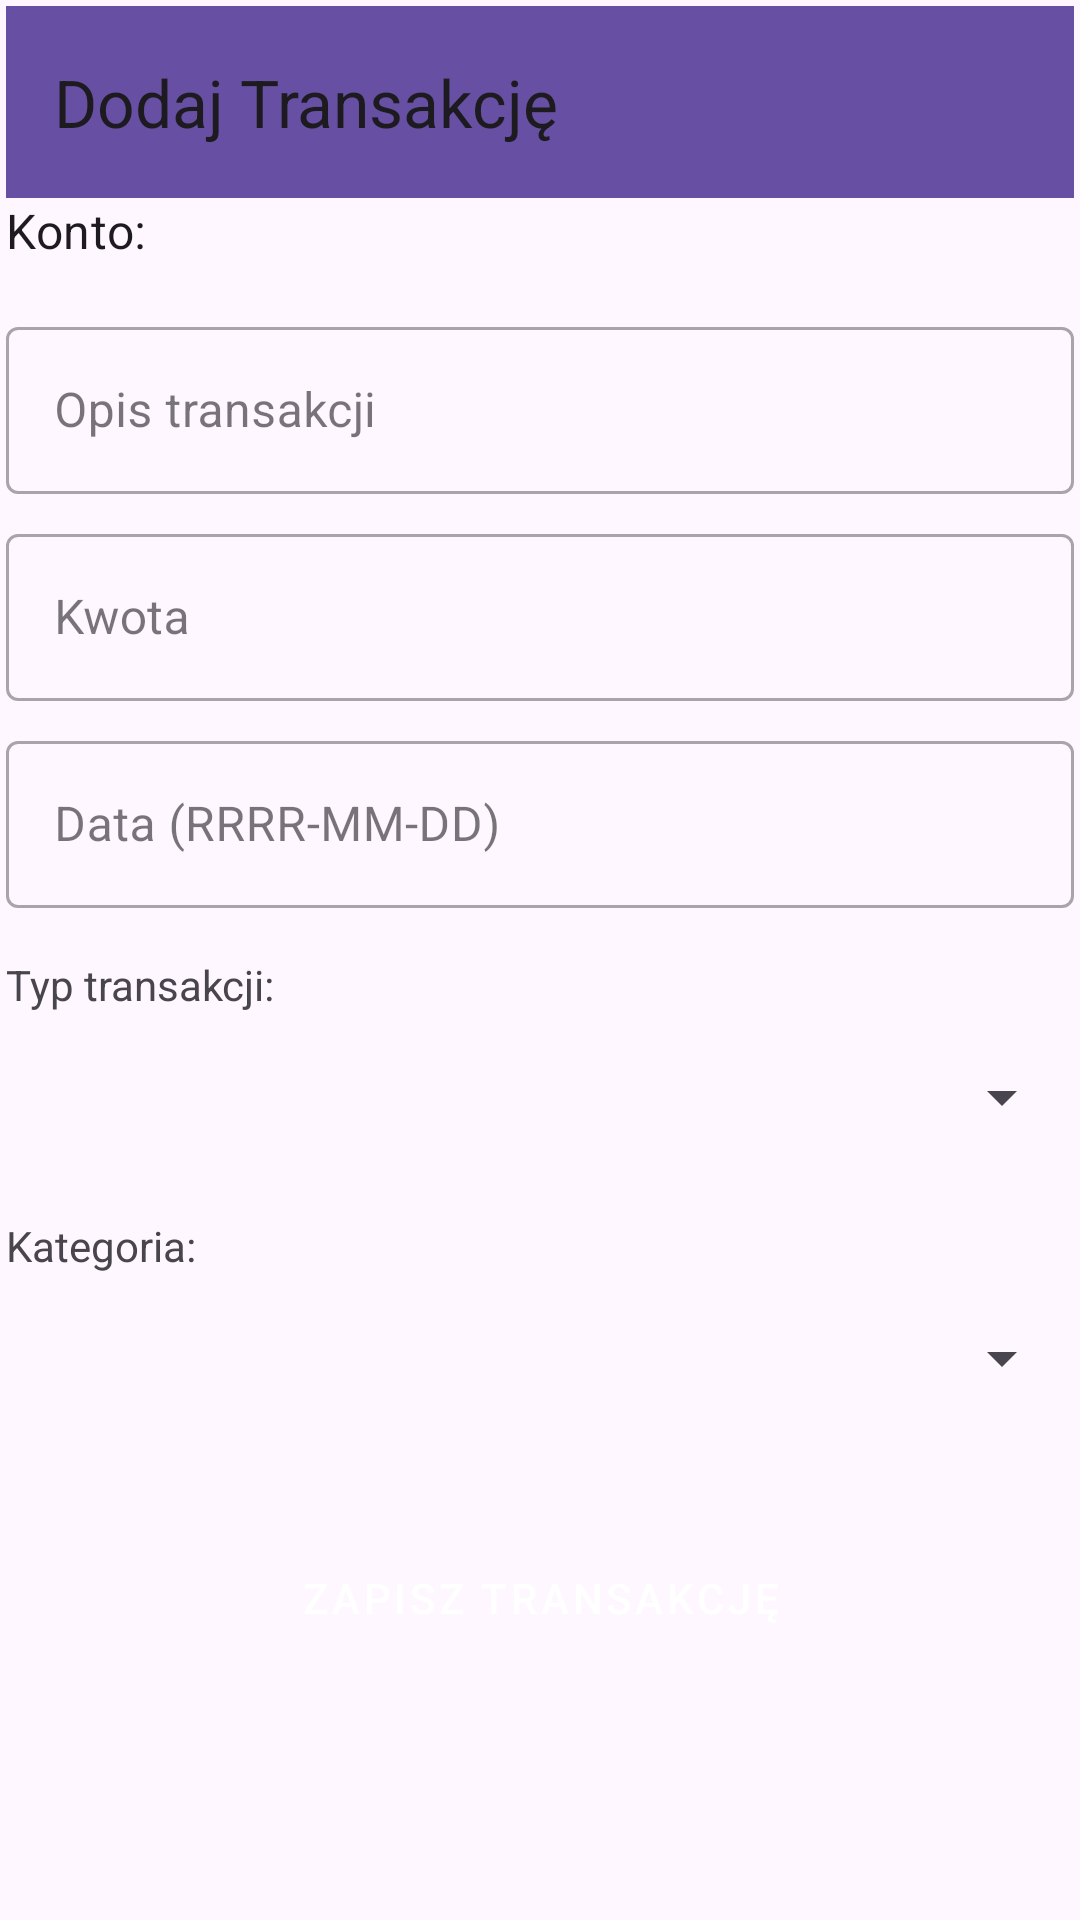

Here is an Android app screen rendered from its layout file. Give the layout XML and the strings, colors and styles it references.
<!-- AndroidManifest.xml: application theme Theme.Zarządzanie_Finansami -->
<!-- res/layout/activity_add_transaction.xml -->
<?xml version="1.0" encoding="utf-8"?>
<LinearLayout xmlns:android="http://schemas.android.com/apk/res/android"
    xmlns:app="http://schemas.android.com/apk/res-auto"
    xmlns:tools="http://schemas.android.com/tools"
    android:layout_width="match_parent"
    android:layout_height="match_parent"
    android:orientation="vertical"
    android:padding="2dp"
    tools:context=".ui.DodajTransakcjeActivity">

    <com.google.android.material.appbar.AppBarLayout
        android:layout_width="match_parent"
        android:layout_height="wrap_content"
        android:theme="@style/Theme.Zarządzanie_Finansami.AppBarOverlay">

        <androidx.appcompat.widget.Toolbar
            android:id="@+id/toolbar_add_transaction"
            android:layout_width="match_parent"
            android:layout_height="?attr/actionBarSize"
            android:background="?attr/colorPrimary"
            app:popupTheme="@style/Theme.Zarządzanie_Finansami.PopupOverlay"
            app:title="Dodaj Transakcję" />
    </com.google.android.material.appbar.AppBarLayout>

    <ScrollView
        android:layout_width="match_parent"
        android:layout_height="match_parent">

        <LinearLayout
            android:layout_width="match_parent"
            android:layout_height="wrap_content"
            android:orientation="vertical">

            <TextView
                android:id="@+id/textViewTargetKonto"
                android:layout_width="wrap_content"
                android:layout_height="wrap_content"
                android:layout_marginBottom="16dp"
                android:text="Konto: "
                android:textAppearance="?attr/textAppearanceSubtitle1" />

            <com.google.android.material.textfield.TextInputLayout
                style="@style/Widget.MaterialComponents.TextInputLayout.OutlinedBox"
                android:layout_width="match_parent"
                android:layout_height="wrap_content"
                android:layout_marginBottom="8dp">

                <com.google.android.material.textfield.TextInputEditText
                    android:id="@+id/editTextTransactionOpis"
                    android:layout_width="match_parent"
                    android:layout_height="wrap_content"
                    android:hint="Opis transakcji"
                    android:inputType="textCapSentences" />
            </com.google.android.material.textfield.TextInputLayout>

            <com.google.android.material.textfield.TextInputLayout
                style="@style/Widget.MaterialComponents.TextInputLayout.OutlinedBox"
                android:layout_width="match_parent"
                android:layout_height="wrap_content"
                android:layout_marginBottom="8dp">

                <com.google.android.material.textfield.TextInputEditText
                    android:id="@+id/editTextTransactionKwota"
                    android:layout_width="match_parent"
                    android:layout_height="wrap_content"
                    android:hint="Kwota"
                    android:inputType="numberDecimal" />
            </com.google.android.material.textfield.TextInputLayout>

            <com.google.android.material.textfield.TextInputLayout
                style="@style/Widget.MaterialComponents.TextInputLayout.OutlinedBox"
                android:layout_width="match_parent"
                android:layout_height="wrap_content"
                android:layout_marginBottom="16dp">

                <com.google.android.material.textfield.TextInputEditText
                    android:id="@+id/editTextTransactionData"
                    android:layout_width="match_parent"
                    android:layout_height="wrap_content"
                    android:focusable="false"
                    android:hint="Data (RRRR-MM-DD)" />
            </com.google.android.material.textfield.TextInputLayout>

            <TextView
                android:layout_width="wrap_content"
                android:layout_height="wrap_content"
                android:layout_marginBottom="4dp"
                android:text="Typ transakcji:" />

            <Spinner
                android:id="@+id/spinnerTransactionTyp"
                android:layout_width="match_parent"
                android:layout_height="48dp"
                android:layout_marginBottom="16dp" />

            <TextView
                android:layout_width="wrap_content"
                android:layout_height="wrap_content"
                android:layout_marginBottom="4dp"
                android:text="Kategoria:" />

            <Spinner
                android:id="@+id/spinnerTransactionKategoria"
                android:layout_width="match_parent"
                android:layout_height="48dp"
                android:layout_marginBottom="16dp" />

            <Button
                android:id="@+id/buttonSaveTransaction"
                style="@style/Widget.MaterialComponents.Button"
                android:layout_width="match_parent"
                android:layout_height="wrap_content"
                android:layout_marginTop="16dp"
                android:text="Zapisz Transakcję" />
        </LinearLayout>
    </ScrollView>
</LinearLayout>
<!-- resources referenced by this layout -->
<resources>
  <style name="Theme.Zarządzanie_Finansami" parent="Base.Theme.Zarządzanie_Finansami" />
  <style name="Base.Theme.Zarządzanie_Finansami" parent="Theme.Material3.DayNight.NoActionBar">
          
          
      </style>
</resources>
